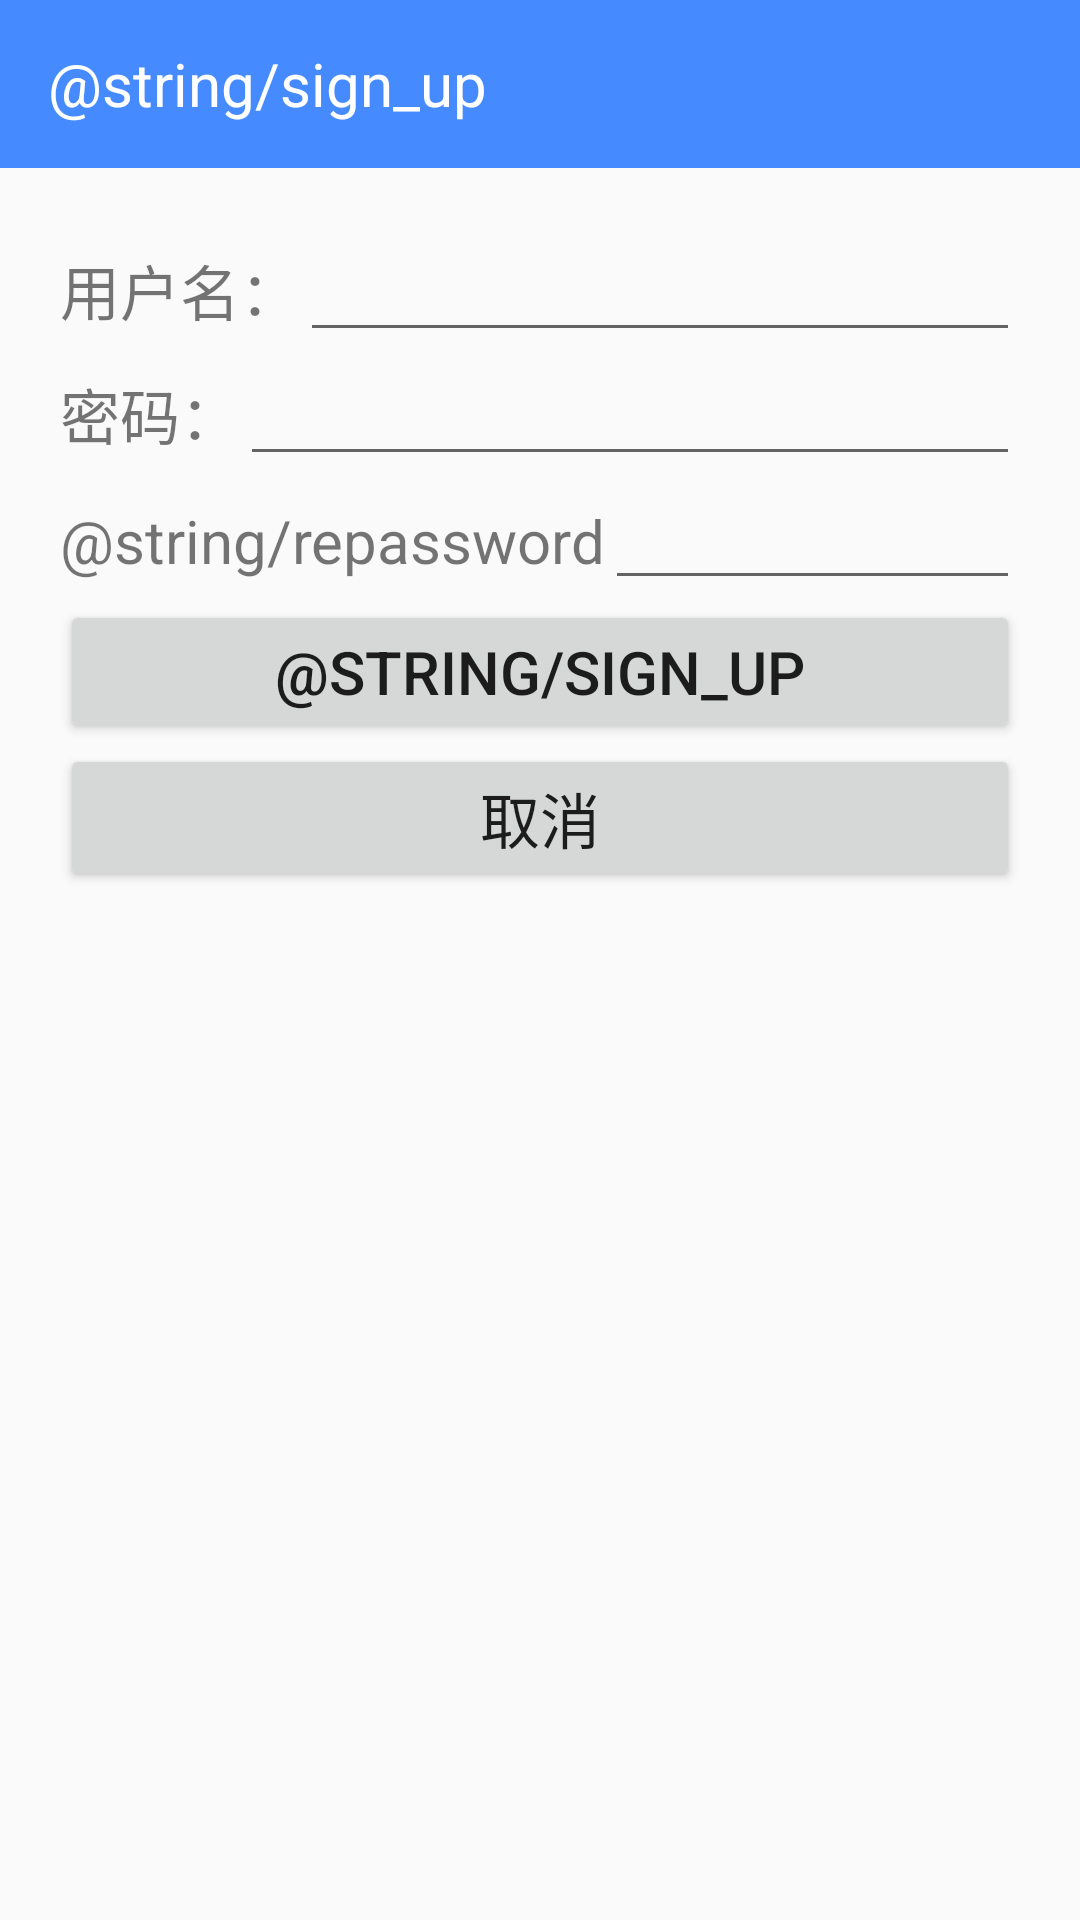

Here is an Android app screen rendered from its layout file. Give the layout XML and the strings, colors and styles it references.
<!-- AndroidManifest.xml: application theme AppTheme.NoActionBar -->
<!-- res/layout/activity_sign_up.xml -->
<?xml version="1.0" encoding="utf-8"?>
<LinearLayout xmlns:android="http://schemas.android.com/apk/res/android"
    xmlns:app="http://schemas.android.com/apk/res-auto"
    xmlns:tools="http://schemas.android.com/tools"
    android:layout_width="match_parent"
    android:layout_height="match_parent"
    android:orientation="vertical"
    tools:context="cn.chronoswap.chronoswap.UI.TaskCreateActivity">

    <android.support.v7.widget.Toolbar
        android:id="@+id/toolbar"
        android:layout_width="match_parent"
        android:layout_height="wrap_content"
        android:background="@color/colorPrimary">

        <TextView
            android:layout_width="match_parent"
            android:layout_height="wrap_content"
            android:text="@string/sign_up"
            android:textColor="@color/white"
            android:textSize="20sp" />
    </android.support.v7.widget.Toolbar>

    <LinearLayout
        android:layout_width="match_parent"
        android:layout_height="match_parent"
        android:layout_margin="20dp"
        android:orientation="vertical">

        <LinearLayout
            android:layout_width="match_parent"
            android:layout_height="wrap_content"
            android:orientation="horizontal">

            <TextView
                android:layout_width="wrap_content"
                android:layout_height="wrap_content"
                android:text="@string/username"
                android:textSize="20sp" />

            <EditText
                android:id="@+id/sign_up_et_username"
                android:layout_width="match_parent"
                android:layout_height="wrap_content" />
        </LinearLayout>

        <LinearLayout
            android:layout_width="match_parent"
            android:layout_height="wrap_content"
            android:orientation="horizontal">

            <TextView
                android:layout_width="wrap_content"
                android:layout_height="wrap_content"
                android:text="@string/password"
                android:textSize="20sp" />

            <EditText
                android:id="@+id/sign_up_et_password"
                android:layout_width="match_parent"
                android:layout_height="wrap_content"
                android:inputType="textPassword"/>
        </LinearLayout>

        <LinearLayout
            android:layout_width="match_parent"
            android:layout_height="wrap_content"
            android:orientation="horizontal">

            <TextView
                android:layout_width="wrap_content"
                android:layout_height="wrap_content"
                android:text="@string/repassword"
                android:textSize="20sp" />

            <EditText
                android:id="@+id/sign_up_et_repassword"
                android:layout_width="match_parent"
                android:layout_height="wrap_content"
                android:inputType="textPassword"/>

        </LinearLayout>

        
            
            
            

            
                
                
                
                

            
                
                
                
                

        

        
            
            
            

            
                
                
                
                

            
                
                
                
        

        <Button
            android:id="@+id/sign_up_btn_ok"
            android:layout_width="match_parent"
            android:layout_height="wrap_content"
            android:text="@string/sign_up"
            android:textSize="20sp" />

        <Button
            android:id="@+id/sign_up_btn_cancel"
            android:layout_width="match_parent"
            android:layout_height="wrap_content"
            android:text="@string/cancel"
            android:textSize="20sp" />

        <TextView
            android:id="@+id/sign_up_tv_error"
            android:layout_width="match_parent"
            android:layout_height="wrap_content"
            android:textColor="@color/error" />

    </LinearLayout>
</LinearLayout>
<!-- resources referenced by this layout -->
<resources>
  <color name="colorPrimary">#458bff</color>
  <color name="error">#F51000</color>
  <color name="white">#FFFFFF</color>
  <string name="birthday">生日</string>
  <string name="cancel">取消</string>
  <string name="gender">性别</string>
  <string name="password">密码：</string>
  <string name="username">用户名：</string>
  <style name="AppTheme.NoActionBar">
          <item name="windowActionBar">false</item>
          <item name="windowNoTitle">true</item>
      </style>
</resources>
